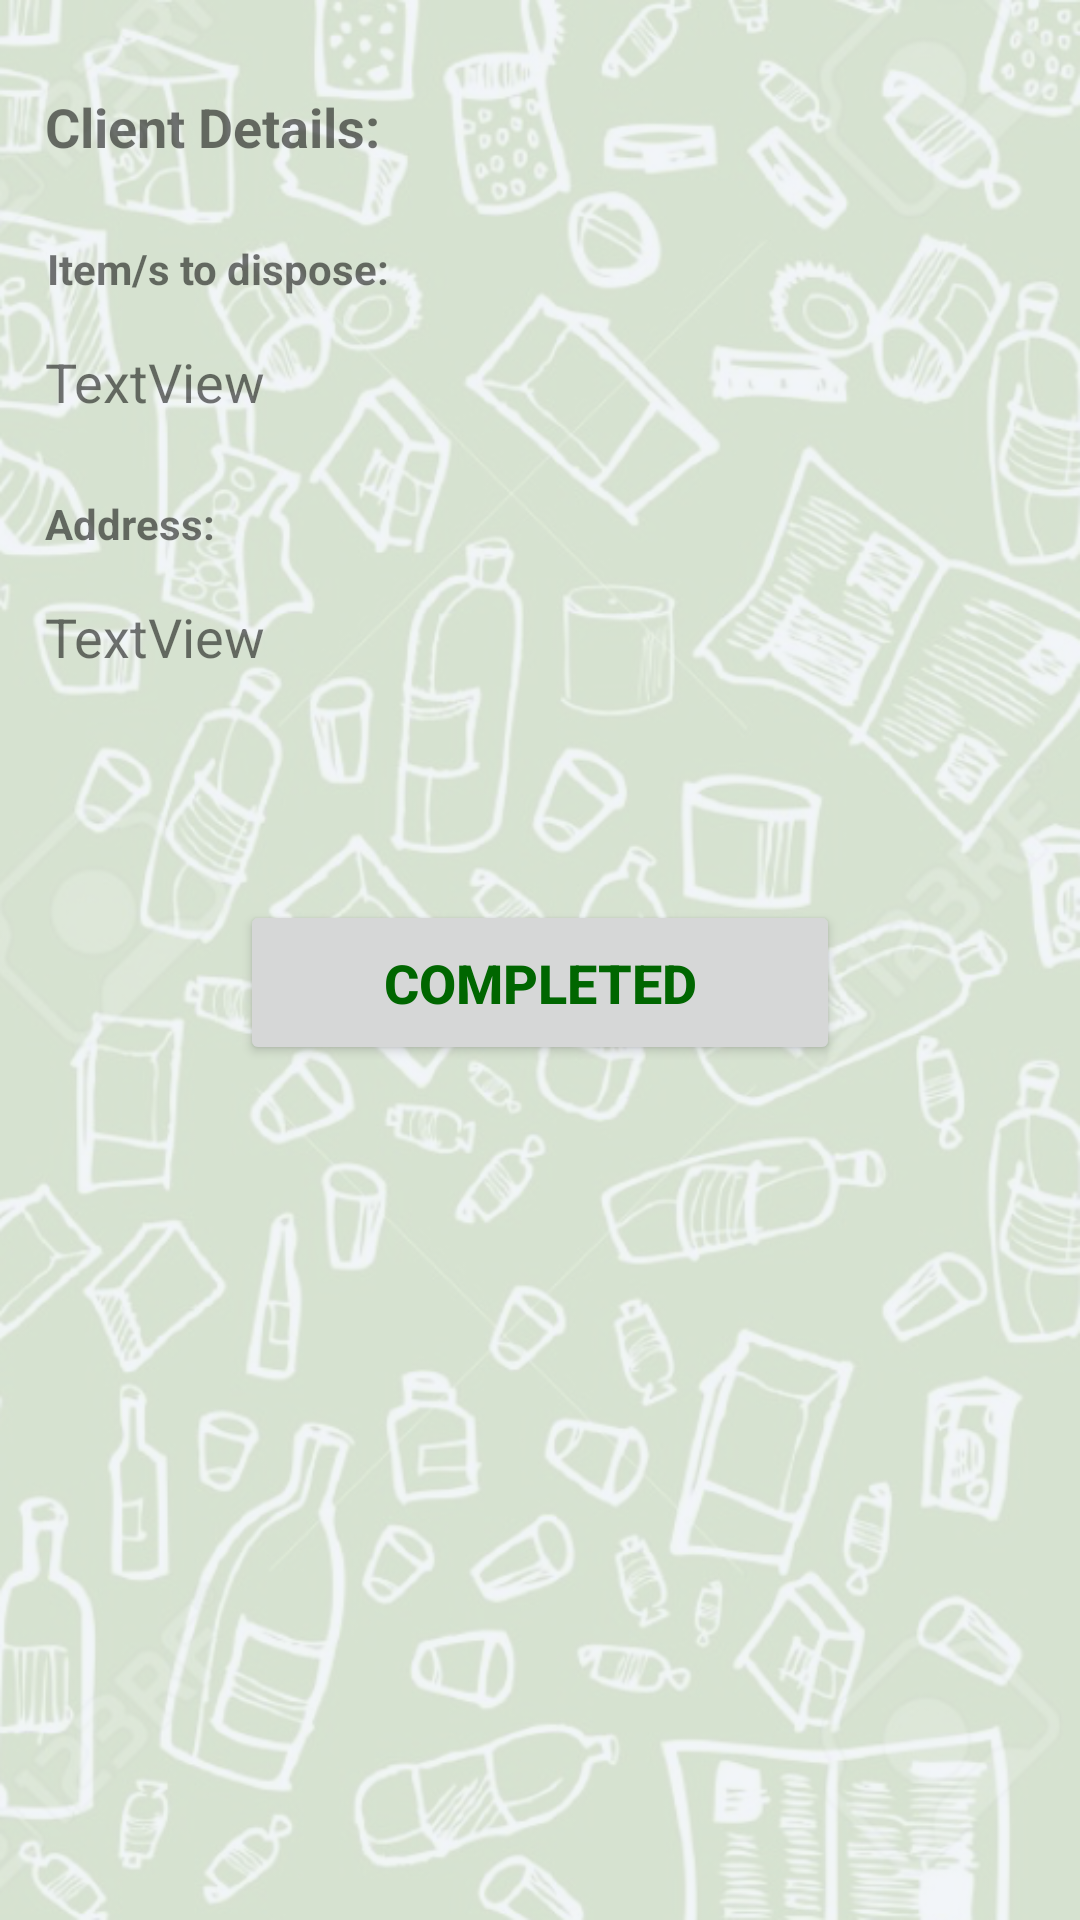

Android layout source for this screen:
<!-- AndroidManifest.xml: application theme AppTheme -->
<!-- res/layout/activity_show_client_details.xml -->
<?xml version="1.0" encoding="utf-8"?>
<android.support.constraint.ConstraintLayout xmlns:android="http://schemas.android.com/apk/res/android"
    xmlns:app="http://schemas.android.com/apk/res-auto"
    xmlns:tools="http://schemas.android.com/tools"
    android:layout_width="match_parent"
    android:layout_height="match_parent"
    android:background="@drawable/wayste_background"
    tools:context="com.wayste.waysteprototype.ShowClientDetails">

    <TextView
        android:id="@+id/textView"
        android:layout_width="330dp"
        android:layout_height="30dp"
        android:layout_marginTop="30dp"
        android:text="Client Details: "
        android:textSize="18sp"
        android:textStyle="bold"
        app:layout_constraintLeft_toLeftOf="parent"
        app:layout_constraintRight_toRightOf="parent"
        app:layout_constraintTop_toTopOf="parent"
        tools:layout_editor_absoluteX="2dp" />

    <TextView
        android:id="@+id/textView3"
        android:layout_width="330dp"
        android:layout_height="25dp"
        android:layout_marginTop="20dp"
        android:text="Item/s to dispose:"
        android:textStyle="bold"
        app:layout_constraintHorizontal_bias="0.518"
        app:layout_constraintLeft_toLeftOf="parent"
        app:layout_constraintRight_toRightOf="parent"
        app:layout_constraintTop_toBottomOf="@+id/textView" />

    <TextView
        android:id="@+id/textView_ItemList"
        android:layout_width="330dp"
        android:layout_height="30dp"
        android:layout_marginTop="10dp"
        android:text="TextView"
        android:textSize="18sp"
        app:layout_constraintLeft_toLeftOf="parent"
        app:layout_constraintRight_toRightOf="parent"
        app:layout_constraintTop_toBottomOf="@+id/textView3" />

    <TextView
        android:id="@+id/textView7"
        android:layout_width="330dp"
        android:layout_height="25dp"
        android:layout_marginTop="20dp"
        android:text="Address:"
        android:textStyle="bold"
        app:layout_constraintLeft_toLeftOf="parent"
        app:layout_constraintRight_toRightOf="parent"
        app:layout_constraintTop_toBottomOf="@+id/textView_ItemList" />

    <TextView
        android:id="@+id/textView_Address"
        android:layout_width="330dp"
        android:layout_height="50dp"
        android:layout_marginTop="10dp"
        android:text="TextView"
        android:textSize="18sp"
        app:layout_constraintLeft_toLeftOf="parent"
        app:layout_constraintRight_toRightOf="parent"
        app:layout_constraintTop_toBottomOf="@+id/textView7" />

    <Button
        android:id="@+id/button2"
        android:layout_width="200dp"
        android:layout_height="55dp"
        android:onClick="completedRequest"
        android:text="COMPLETED"
        android:textSize="18sp"
        android:textStyle="bold"
        app:layout_constraintLeft_toLeftOf="parent"
        app:layout_constraintRight_toRightOf="parent"
        android:layout_marginTop="50dp"
        app:layout_constraintTop_toBottomOf="@+id/textView_Address" />

</android.support.constraint.ConstraintLayout>
<!-- resources referenced by this layout -->
<resources>
  <!-- drawable wayste_background: png bitmap (drawable, 611140 bytes) -->
  <style name="AppTheme" parent="Theme.AppCompat.Light.DarkActionBar">
          
          <item name="colorPrimary">@color/colorPrimary</item>
          <item name="colorPrimaryDark">@color/colorPrimaryDark</item>
          <item name="colorAccent">@color/colorAccent</item>
          <item name="android:textColorPrimary">@color/text_primary</item>
      </style>
  <color name="colorPrimary">#7ba772</color>
  <color name="colorPrimaryDark">#006600</color>
  <color name="colorAccent">#7ba772</color>
  <color name="text_primary">#006600</color>
</resources>
